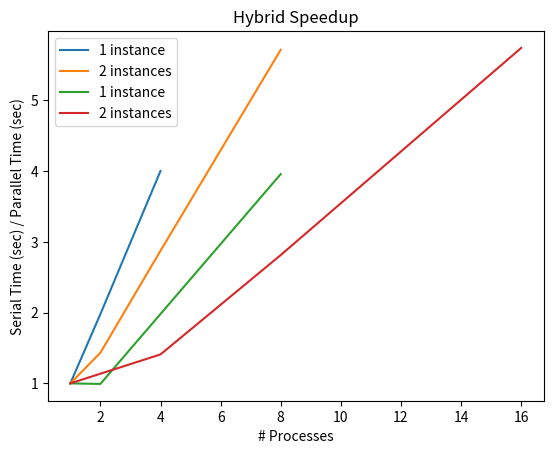

Write Python code to recreate this figure.
import numpy as np
import matplotlib.pyplot as plt


# Main
if __name__ == '__main__':

    # serial results
    serial_time = 2305.43

    ######################################################
    ## MPI results
    ######################################################
    np_1 = [1,2,4]
    mpi_1_time = [serial_time,1164.98,576.182]
    mpi_1_speedup = [serial_time/t for t in mpi_1_time]
    print('MPI 1 instance speedup:',mpi_1_speedup)

    np_2 = [1,2,4,8]
    mpi_2_time = [serial_time,1609.11,802.049,403.478]
    mpi_2_speedup = [serial_time/t for t in mpi_2_time]
    print('MPI 2 instance speedup:',mpi_2_speedup)


    # Plot the results
    plt.plot(np_1, mpi_1_speedup, label='1 instance')
    plt.plot(np_2, mpi_2_speedup, label='2 instances')
    #plt.yscale('log')
    plt.xlabel('# Processes')
    plt.ylabel('Serial Time (sec) / Parallel Time (sec)')   
    plt.title('MPI Speedup')
    plt.legend()
    #plt.show()
    plt.savefig('mpi_speedup_plot.png')

    

    ######################################################
    ## Hybrid results
    ######################################################
    np_1 = [1,2,4,8]
    n_threads = 2
    hybrid_1_time = [serial_time,2323.35,1164.16,582.572]
    hybrid_1_speedup = [serial_time/t for t in hybrid_1_time]
    print('Hybrid 1 instance speedup:',hybrid_1_speedup)


    np_2 = [1,4,8,16]
    hybrid_2_time = [serial_time,1636.17,819.445,401.661]
    hybrid_2_speedup = [serial_time/t for t in hybrid_2_time]
    print('Hybrid 2 instance speedup:',hybrid_2_speedup)

    # Plot the results
    plt.plot(np_1, hybrid_1_speedup, label='1 instance')
    plt.plot(np_2, hybrid_2_speedup, label='2 instances')
    #plt.yscale('log')
    plt.xlabel('# Processes')
    plt.ylabel('Serial Time (sec) / Parallel Time (sec)')   
    plt.title('Hybrid Speedup')
    plt.legend()
    #plt.show()
    plt.savefig('hybrid_speedup_plot.png')



